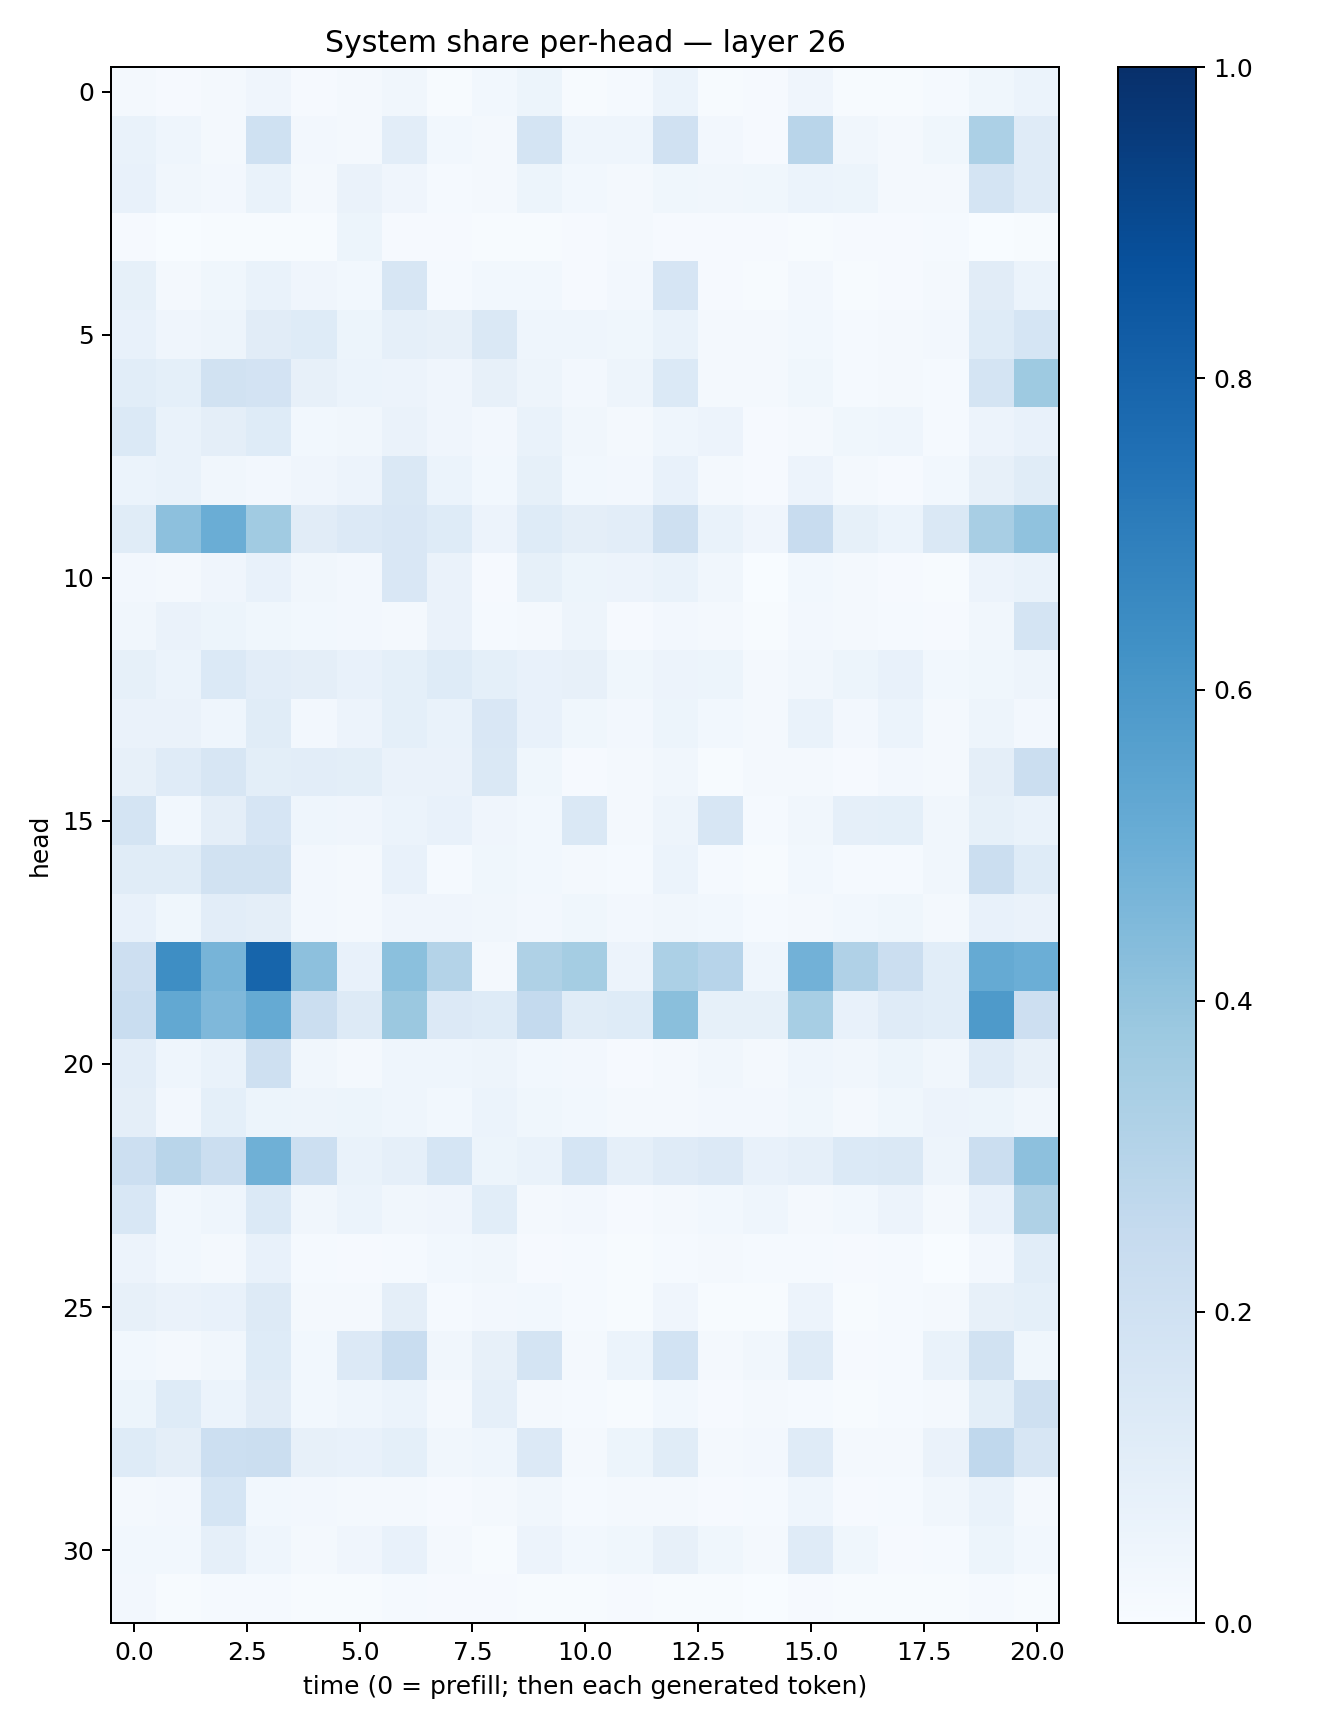

The file beside this chart, header and first rows:
0.016094064, 0.010234853, 0.0215243, 0.03997939, 0.009443934, 0.019356566, 0.034731198, 0.0072312737, 0.028512407, 0.051673498, 0.0072286734, 0.014724413, 0.05952735, 0.0050177122, 0.008027757, 0.04139599, 0.0047751227, 0.0059695826, 0.01419286, 0.0355585, 0.059271388
0.0666, 0.04401, 0.02257, 0.2015, 0.02637, 0.01719, 0.1053, 0.03093, 0.01714, 0.1758, 0.04622, 0.04565, 0.1989, 0.02536, 0.007968, 0.292, 0.03252, 0.01782, 0.03822, 0.3308, 0.1188
0.07324, 0.03307, 0.02406, 0.06924, 0.01908, 0.06443, 0.04289, 0.01249, 0.01836, 0.05163, 0.03071, 0.02285, 0.03889, 0.03162, 0.03598, 0.06075, 0.051, 0.02316, 0.01939, 0.1734, 0.119
0.01075, 0.002239, 0.004684, 0.007219, 0.005848, 0.05391, 0.01052, 0.01052, 0.004831, 0.004428, 0.01115, 0.02074, 0.01087, 0.01141, 0.008848, 0.00578, 0.01097, 0.009656, 0.01196, 0.003762, 0.006988
0.08233, 0.01809, 0.03665, 0.06832, 0.04193, 0.03081, 0.1564, 0.0154, 0.02896, 0.0303, 0.01056, 0.02591, 0.1642, 0.008639, 0.00413, 0.02564, 0.005091, 0.008355, 0.02199, 0.1127, 0.06168
0.07232, 0.04266, 0.05063, 0.11, 0.1222, 0.05341, 0.08924, 0.0798, 0.1477, 0.04505, 0.04338, 0.03779, 0.06952, 0.021, 0.01605, 0.02823, 0.01252, 0.0205, 0.02392, 0.1226, 0.168
0.1085, 0.09007, 0.1893, 0.1802, 0.07847, 0.06162, 0.05665, 0.03983, 0.0791, 0.04772, 0.02717, 0.04885, 0.1384, 0.01712, 0.02082, 0.03759, 0.01488, 0.01788, 0.0132, 0.1736, 0.3715
0.1375, 0.06733, 0.09678, 0.1214, 0.03113, 0.03372, 0.06507, 0.04105, 0.02508, 0.06923, 0.03439, 0.01674, 0.04375, 0.0549, 0.008039, 0.02343, 0.03727, 0.04306, 0.01395, 0.05627, 0.0732
0.06188, 0.06688, 0.03347, 0.02678, 0.04108, 0.05634, 0.1413, 0.05895, 0.0309, 0.08555, 0.02907, 0.02592, 0.07471, 0.01918, 0.01154, 0.0556, 0.02051, 0.008832, 0.02766, 0.08088, 0.1143
0.1146, 0.4171, 0.5035, 0.3634, 0.111, 0.1353, 0.1499, 0.1246, 0.05771, 0.1222, 0.09448, 0.1033, 0.2032, 0.06913, 0.03952, 0.2382, 0.0834, 0.06184, 0.1457, 0.3404, 0.4099
0.02628, 0.01981, 0.04289, 0.07685, 0.03475, 0.02679, 0.1496, 0.06377, 0.008321, 0.08589, 0.05346, 0.05759, 0.06706, 0.03318, 0.002813, 0.02836, 0.01954, 0.009495, 0.00747, 0.05602, 0.06882
0.03243, 0.06335, 0.0534, 0.03615, 0.02753, 0.02726, 0.01837, 0.06576, 0.0126, 0.02261, 0.05074, 0.009333, 0.02413, 0.01941, 0.006489, 0.024, 0.02007, 0.01253, 0.01148, 0.0313, 0.1766
0.08275, 0.05912, 0.1381, 0.1054, 0.09506, 0.07657, 0.09288, 0.1224, 0.0935, 0.07126, 0.08128, 0.03615, 0.05535, 0.05418, 0.02291, 0.03444, 0.05088, 0.07482, 0.03085, 0.03771, 0.04814
0.06349, 0.06309, 0.04382, 0.117, 0.02655, 0.05505, 0.0915, 0.06804, 0.1511, 0.07142, 0.03728, 0.0235, 0.05177, 0.02753, 0.02003, 0.06993, 0.02566, 0.06226, 0.02206, 0.04863, 0.02495
0.08098, 0.1186, 0.1574, 0.1004, 0.1051, 0.09786, 0.06269, 0.06436, 0.1438, 0.03815, 0.01001, 0.0219, 0.0325, 0.006837, 0.01694, 0.02254, 0.009507, 0.02459, 0.01852, 0.09673, 0.2231
0.1724, 0.02833, 0.09509, 0.1663, 0.04564, 0.04121, 0.06186, 0.0712, 0.03955, 0.02807, 0.1454, 0.01908, 0.04906, 0.1582, 0.0135, 0.0316, 0.08879, 0.0904, 0.03291, 0.08498, 0.06868
0.1154, 0.1149, 0.1876, 0.1942, 0.0273, 0.02179, 0.07494, 0.01541, 0.03653, 0.02823, 0.01883, 0.01373, 0.05982, 0.01361, 0.005411, 0.02918, 0.01495, 0.01412, 0.0318, 0.2211, 0.1242
0.07215, 0.03813, 0.1032, 0.09514, 0.02729, 0.01852, 0.03964, 0.03964, 0.03307, 0.02592, 0.03662, 0.02378, 0.03476, 0.0283, 0.0126, 0.02257, 0.03045, 0.03545, 0.01775, 0.07671, 0.06354
0.2147, 0.6381, 0.4708, 0.7942, 0.4176, 0.07715, 0.4203, 0.3056, 0.02163, 0.3232, 0.3545, 0.05506, 0.3284, 0.2936, 0.04603, 0.4813, 0.3173, 0.2227, 0.1074, 0.517, 0.4993
0.2342, 0.5263, 0.4508, 0.5165, 0.2255, 0.1257, 0.3794, 0.1344, 0.1243, 0.256, 0.1157, 0.1249, 0.4224, 0.08508, 0.08502, 0.3462, 0.07334, 0.1195, 0.1093, 0.5866, 0.2123
0.1023, 0.04499, 0.06878, 0.2045, 0.03266, 0.02096, 0.04379, 0.04355, 0.0504, 0.03017, 0.02625, 0.01117, 0.01735, 0.03421, 0.01886, 0.04584, 0.03126, 0.05335, 0.03304, 0.1201, 0.08086
0.09709, 0.02462, 0.09145, 0.05294, 0.04771, 0.05203, 0.0447, 0.03079, 0.05997, 0.03564, 0.02784, 0.01781, 0.01962, 0.02611, 0.02539, 0.0389, 0.023, 0.0371, 0.05684, 0.05157, 0.03164
0.2173, 0.2901, 0.2243, 0.4884, 0.2167, 0.068, 0.08752, 0.1685, 0.05334, 0.06941, 0.1713, 0.08957, 0.12, 0.1361, 0.07076, 0.0875, 0.1402, 0.1431, 0.04891, 0.219, 0.4145
0.1541, 0.03051, 0.04673, 0.139, 0.03146, 0.06021, 0.03218, 0.04036, 0.1087, 0.01958, 0.02377, 0.009989, 0.02072, 0.02852, 0.04488, 0.02173, 0.02753, 0.05582, 0.02298, 0.07475, 0.3235
0.05564, 0.0303, 0.01848, 0.07227, 0.01481, 0.008726, 0.01361, 0.0279, 0.03434, 0.01169, 0.01533, 0.004671, 0.01488, 0.01772, 0.01266, 0.01246, 0.01115, 0.01206, 0.002604, 0.02365, 0.1064
0.08049, 0.06362, 0.07108, 0.1251, 0.01613, 0.02246, 0.09653, 0.01443, 0.02508, 0.02736, 0.01272, 0.006103, 0.04035, 0.007386, 0.006842, 0.05639, 0.007452, 0.0134, 0.02043, 0.08189, 0.08986
0.02845, 0.01837, 0.03477, 0.1224, 0.02865, 0.1361, 0.2336, 0.03287, 0.08169, 0.1787, 0.02341, 0.06199, 0.1865, 0.01857, 0.03146, 0.1181, 0.01095, 0.01502, 0.0684, 0.1903, 0.03747
0.05394, 0.1228, 0.06237, 0.1097, 0.02742, 0.04447, 0.05942, 0.01927, 0.08606, 0.0221, 0.0132, 0.005687, 0.03038, 0.008785, 0.02059, 0.01312, 0.006953, 0.01213, 0.01983, 0.09976, 0.2105
0.1214, 0.0965, 0.2185, 0.2254, 0.07926, 0.07049, 0.09224, 0.03416, 0.04579, 0.1338, 0.02065, 0.05399, 0.114, 0.01668, 0.02634, 0.1174, 0.01669, 0.01567, 0.06346, 0.2675, 0.159
0.01808, 0.0272, 0.1695, 0.03025, 0.02464, 0.02102, 0.01871, 0.01015, 0.01942, 0.03232, 0.01177, 0.0167, 0.02099, 0.008434, 0.01254, 0.04594, 0.009011, 0.01502, 0.03173, 0.06953, 0.01626
0.02958, 0.03007, 0.08883, 0.0456, 0.02325, 0.03913, 0.07046, 0.0158, 0.005952, 0.05703, 0.0306, 0.03868, 0.08131, 0.03583, 0.01947, 0.1176, 0.03615, 0.008405, 0.01365, 0.05118, 0.03116
0.02575, 0.007368, 0.01289, 0.0121, 0.006143, 0.007033, 0.01331, 0.01001, 0.008769, 0.007664, 0.006144, 0.009893, 0.007247, 0.007325, 0.003806, 0.01019, 0.005544, 0.005895, 0.004559, 0.01442, 0.007521
